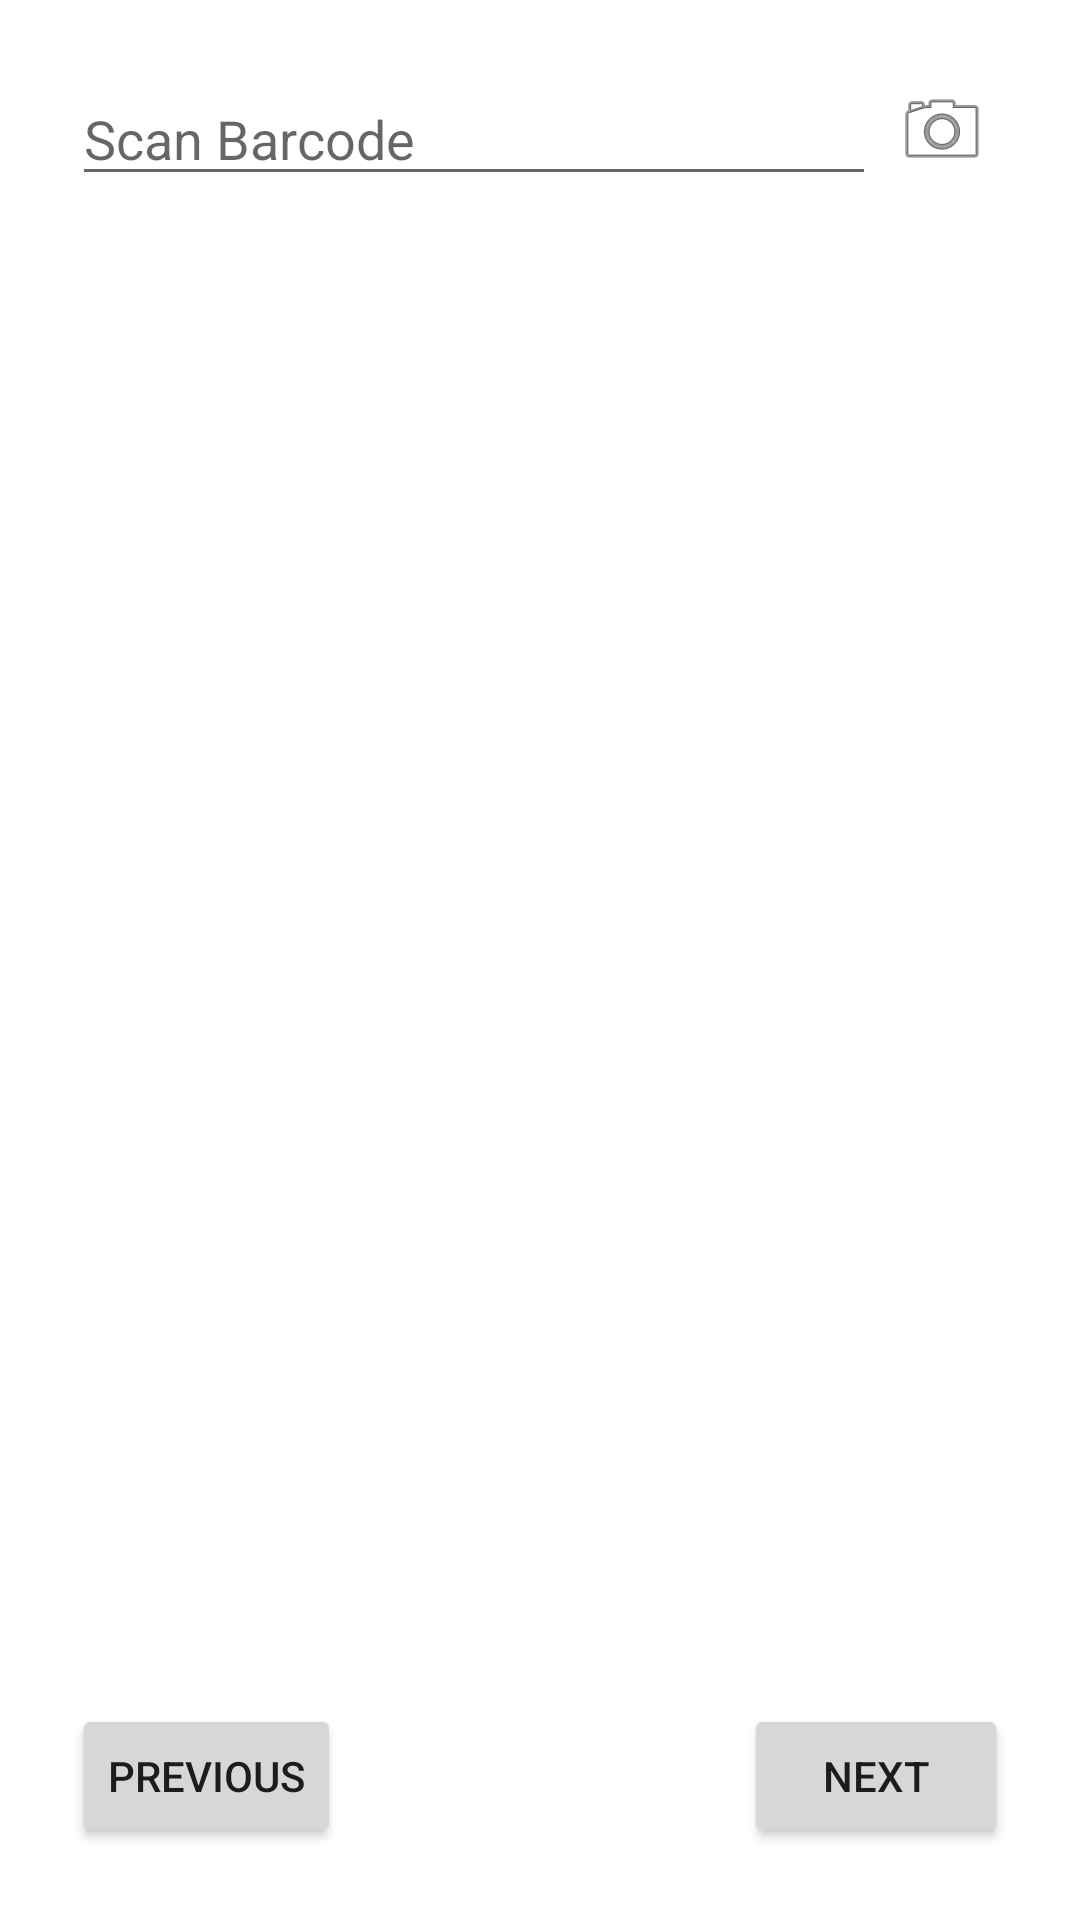

The Android layout XML behind this screen, and the referenced resources:
<!-- AndroidManifest.xml: application theme AppTheme -->
<!-- res/layout/scan_layout.xml -->
<?xml version="1.0" encoding="utf-8"?>
<androidx.constraintlayout.widget.ConstraintLayout xmlns:android="http://schemas.android.com/apk/res/android"
    xmlns:tools="http://schemas.android.com/tools"
    android:layout_width="match_parent"
    android:layout_height="match_parent"
    xmlns:app="http://schemas.android.com/apk/res-auto">

    <EditText
        android:id="@+id/editTextScan"
        android:layout_width="0dp"
        android:layout_height="wrap_content"
        android:layout_marginStart="24dp"
        android:layout_marginTop="24dp"
        android:ems="10"
        android:hint="Scan Barcode"
        android:inputType="textPersonName"
        app:layout_constraintEnd_toStartOf="@+id/imageButtonCam"
        app:layout_constraintHorizontal_bias="0.0"
        app:layout_constraintStart_toStartOf="parent"
        app:layout_constraintTop_toTopOf="parent" />

    <ImageButton
        android:id="@+id/imageButtonCam"
        android:layout_width="44dp"
        android:layout_height="44dp"
        android:layout_marginEnd="24dp"
        android:background="#00FFFFFF"
        app:layout_constraintBottom_toBottomOf="@+id/editTextScan"
        app:layout_constraintEnd_toEndOf="parent"
        app:layout_constraintTop_toTopOf="@+id/editTextScan"
        app:layout_constraintVertical_bias="1.0"
        app:srcCompat="@android:drawable/ic_menu_camera" />

    <SurfaceView
        android:id="@+id/surfaceView"
        android:layout_width="0dp"
        android:layout_height="0dp"
        android:layout_marginTop="16dp"
        android:layout_marginBottom="16dp"
        android:visibility="invisible"
        app:layout_constraintBottom_toTopOf="@+id/btnNextScan"
        app:layout_constraintEnd_toEndOf="@+id/imageButtonCam"
        app:layout_constraintStart_toStartOf="@+id/editTextScan"
        app:layout_constraintTop_toBottomOf="@+id/editTextScan" />
    <Button
        android:id="@+id/btnBackScan"
        android:layout_width="wrap_content"
        android:layout_height="wrap_content"
        android:layout_marginStart="24dp"
        android:layout_marginBottom="24dp"
        android:text="Previous"
        app:layout_constraintBottom_toBottomOf="parent"
        app:layout_constraintStart_toStartOf="parent" />

    <Button
        android:id="@+id/btnNextScan"
        android:layout_width="wrap_content"
        android:layout_height="wrap_content"
        android:layout_marginEnd="24dp"
        android:layout_marginBottom="24dp"
        android:text="Next"
        app:layout_constraintBottom_toBottomOf="parent"
        app:layout_constraintEnd_toEndOf="parent" />
</androidx.constraintlayout.widget.ConstraintLayout>
<!-- resources referenced by this layout -->
<resources>
  <style name="AppTheme" parent="Theme.MaterialComponents.Light.NoActionBar">
          
          <item name="colorPrimary">@color/colorPrimary</item>
          <item name="colorPrimaryDark">@color/colorPrimaryDark</item>
          <item name="colorAccent">@color/colorAccent</item>
          <item name="textAppearanceButton">@style/TextAppearance.App.Button</item>
          <item name="shapeAppearanceSmallComponent">@style/ShapeAppearance.App.SmallComponent</item>
      </style>
  <color name="colorPrimary">#5068E1</color>
  <color name="colorPrimaryDark">#3700B3</color>
  <color name="colorAccent">#03DAC5</color>
  <style name="TextAppearance.App.Button" parent="TextAppearance.MaterialComponents.Button">
          <item name="fontFamily">@font/rubik</item>
          <item name="android:fontFamily">@font/rubik</item>
      </style>
  <style name="ShapeAppearance.App.SmallComponent" parent="ShapeAppearance.MaterialComponents.SmallComponent">
          <item name="cornerFamily">rounded</item>
          <item name="cornerSize">6dp</item>
      </style>
</resources>
